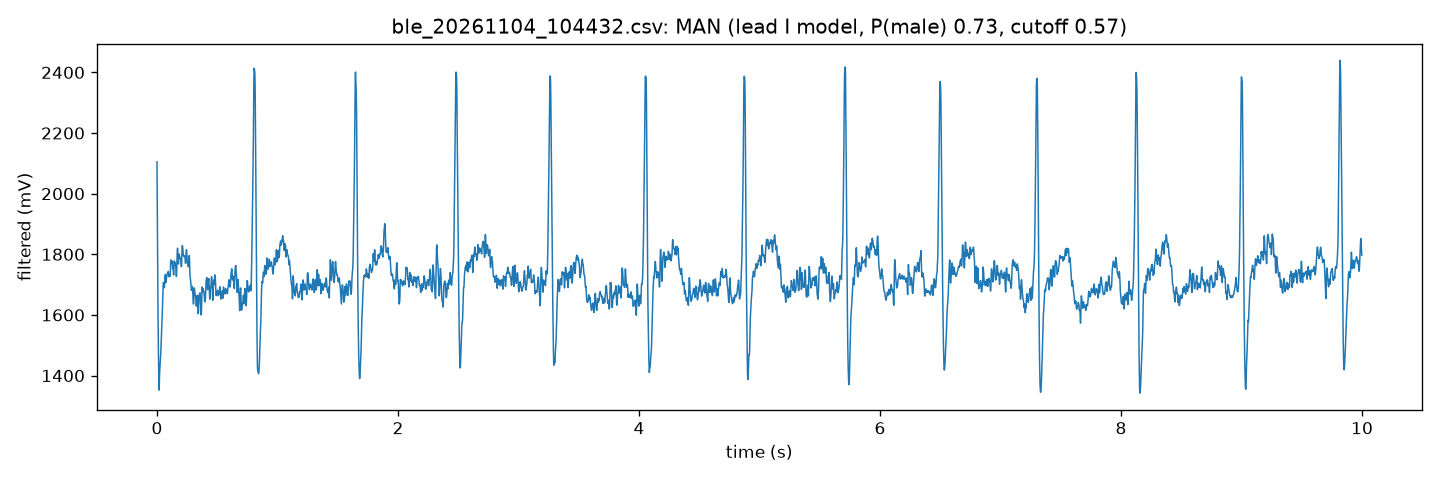

Source data for this figure (header and first rows):
# result: RECORDED, seconds=10, beats=13, bpm=73, clipped=0
# laptop: MAN (lead I model, P(male) 0.73, cutoff 0.57)
filtered_mv
2105
1976
1851
1738
1641
1550
1477
1417
1369
1352
1381
1410
1423
1431
1443
1460
1478
1501
1527
1557
1577
1586
1603
1629
1656
1681
1706
1707
1704
1696
1690
1692
1703
1723
1732
1733
1722
1707
1709
1719
1724
1731
1735
1738
1739
1740
1742
1743
1737
1734
1726
1728
1731
1728
1727
1735
1756
1774
... 4,942 more rows
